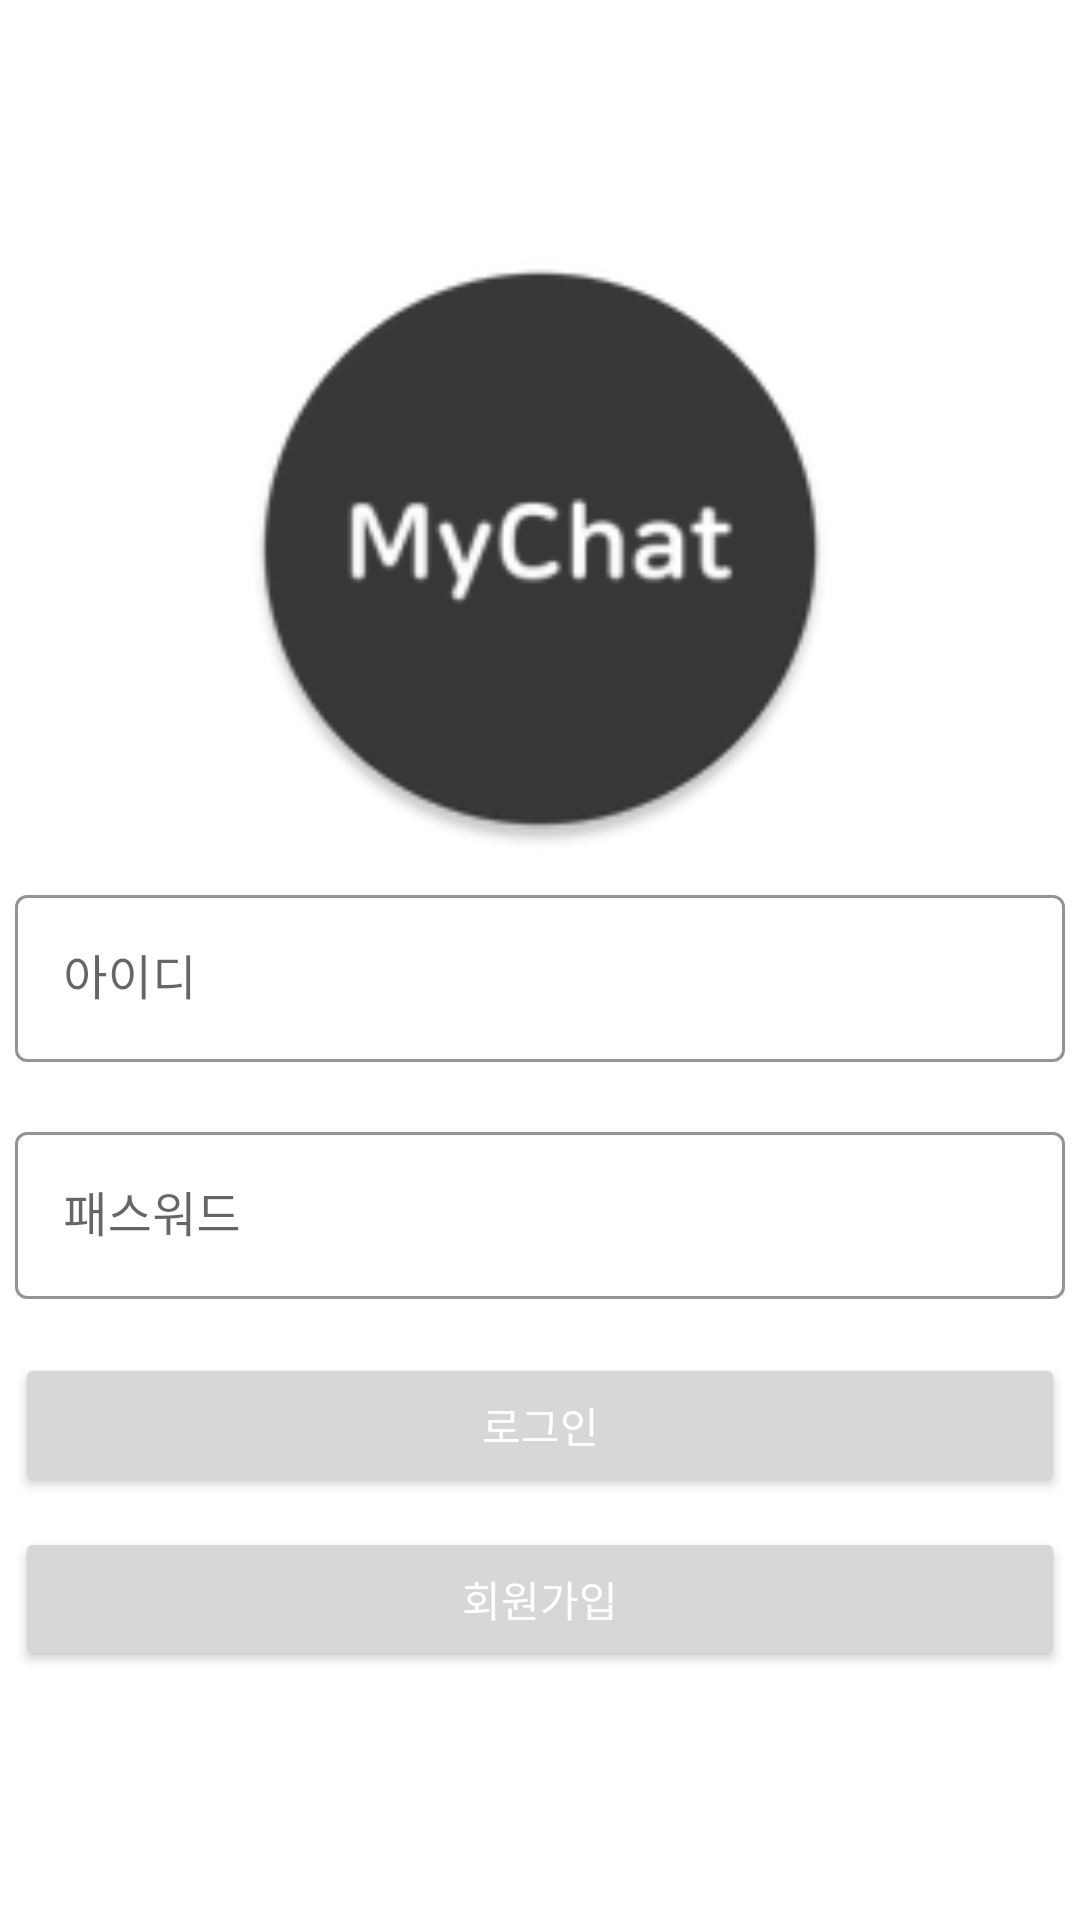

Write the Android layout XML for this screen, with the resource values it uses.
<!-- AndroidManifest.xml: application theme AppTheme -->
<!-- res/layout/activity_login.xml -->
<?xml version="1.0" encoding="utf-8"?>
<LinearLayout
    xmlns:android="http://schemas.android.com/apk/res/android"
    xmlns:app="http://schemas.android.com/apk/res-auto"
    android:layout_width="match_parent"
    android:layout_height="match_parent"
    android:orientation="vertical"
    android:gravity="center">

    <ImageView
        android:layout_width="200dp"
        android:layout_height="200dp"
        android:src="@mipmap/ic_launcher_round"
        android:layout_margin="5dp"/>

    <com.google.android.material.textfield.TextInputLayout
        style="@style/TextInputLayout"
        android:layout_width="match_parent"
        android:layout_height="wrap_content"
        android:layout_margin="5dp"
        app:hintTextAppearance="@style/TextHint"
        app:boxStrokeColor="@color/colorPrimary"
        >
        <com.google.android.material.textfield.TextInputEditText
            android:id="@+id/loginActivity_edittext_id"
            android:layout_width="match_parent"
            android:layout_height="wrap_content"
            android:hint="아이디"
            android:inputType="textEmailAddress"
            />
    </com.google.android.material.textfield.TextInputLayout>

    <com.google.android.material.textfield.TextInputLayout
        style="@style/TextInputLayout"
        android:layout_width="match_parent"
        android:layout_height="wrap_content"
        android:layout_margin="5dp"
        app:hintTextAppearance="@style/TextHint"
        app:boxStrokeColor="@color/colorPrimary">
        <com.google.android.material.textfield.TextInputEditText
            android:id="@+id/loginActivity_edittext_password"
            android:layout_width="match_parent"
            android:layout_height="wrap_content"
            android:hint="패스워드"
            android:inputType="textPassword"
            />
    </com.google.android.material.textfield.TextInputLayout>

    <Button
        android:id="@+id/loginActivity_button_login"
        android:layout_width="match_parent"
        android:layout_height="wrap_content"
        android:layout_margin="5dp"
        android:text="로그인"
        android:textColor="@android:color/white"
        />

    <Button
        android:id="@+id/loginActivity_button_signup"
        android:layout_width="match_parent"
        android:layout_height="wrap_content"
        android:layout_margin="5dp"
        android:text="회원가입"
        android:textColor="@android:color/white"
        />

</LinearLayout>
<!-- resources referenced by this layout -->
<resources>
  <color name="colorPrimary">#373737</color>
  <!-- mipmap ic_launcher_round: png bitmap (mipmap-hdpi, 2957 bytes) -->
  <style name="TextHint" parent="TextAppearance.Design.Hint">
          <item name="android:textColor">@color/colorPrimary</item>
      </style>
  <style name="TextInputLayout" parent="Widget.MaterialComponents.TextInputLayout.OutlinedBox">
          <item name="hintTextAppearance">@style/TextHint</item>
          <item name="android:paddingBottom">8dp</item>
      </style>
  <style name="AppTheme" parent="Theme.MaterialComponents.Light.DarkActionBar">
          
          <item name="colorPrimary">@color/colorPrimary</item>
          <item name="colorPrimaryDark">@color/colorPrimaryDark</item>
          <item name="colorAccent">@color/colorAccent</item>
  
          <item name="windowActionBar">false</item>
          <item name="windowNoTitle">true</item>
      </style>
  <color name="colorPrimaryDark">#181818</color>
  <color name="colorAccent">#ffe240</color>
</resources>
